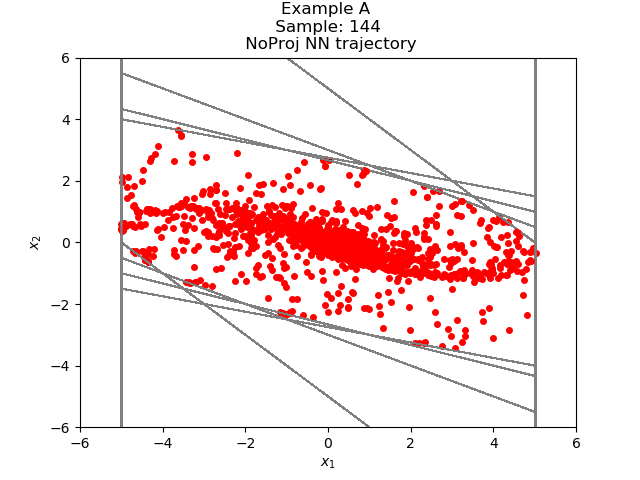

The table this chart was drawn from, first rows:
9.245898554460170171e-01, 2.327546657872916480e+00
3.252136468887329102e+00, 1.330234646797180176e+00
4.582371115684509277e+00, 3.312617540359497070e-01
4.913632988929748535e+00, -5.943670272827148438e-01
4.319265842437744141e+00, -1.051372885704040527e+00
3.267892956733703613e+00, -1.155169606208801270e+00
2.112723231315612793e+00, -1.031139820814132690e+00
1.081583499908447266e+00, -7.905158400535583496e-01
2.910676598548889160e-01, -5.198832750320434570e-01
-2.288156151771545410e-01, -2.737887501716613770e-01
